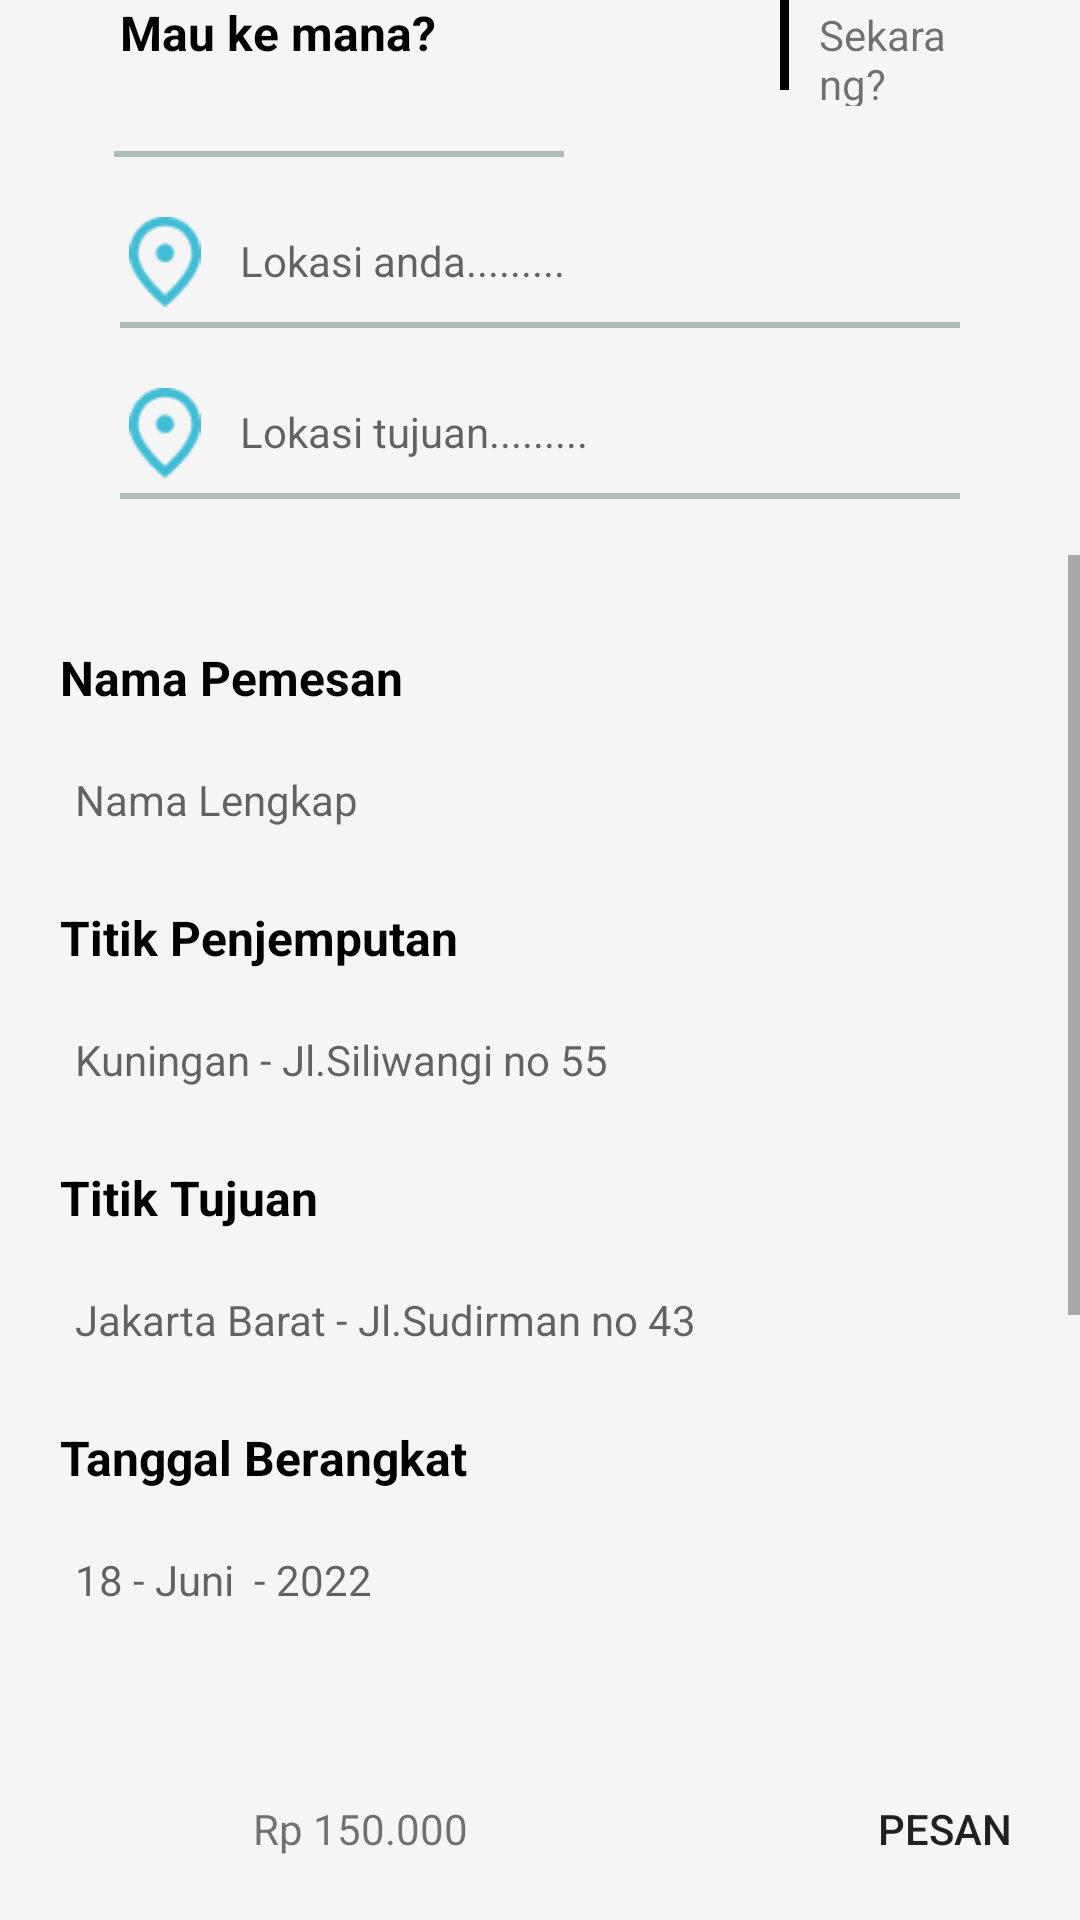

Android layout source for this screen:
<!-- AndroidManifest.xml: application theme Theme.WonderFulShuttle -->
<!-- res/layout/activity_pesanan.xml -->
<?xml version="1.0" encoding="utf-8"?>
<LinearLayout xmlns:android="http://schemas.android.com/apk/res/android"
    xmlns:app="http://schemas.android.com/apk/res-auto"
    xmlns:tools="http://schemas.android.com/tools"
    android:layout_width="match_parent"
    android:layout_height="match_parent"
    android:layout_marginTop="10dp"
    android:layout_marginBottom="10dp"
    android:background="#F5F5F5"
    android:gravity="center"
    android:orientation="vertical"
    tools:context=".Activity.SignUp">

    <LinearLayout
        android:layout_width="match_parent"
        android:layout_height="200dp"
        android:layout_marginTop="-20dp"
        android:layout_marginStart="25dp"
        android:layout_marginEnd="25dp"
        android:orientation="vertical"
        android:background="@drawable/rounded_rectangle">

        <LinearLayout
            android:layout_width="match_parent"
            android:layout_height="wrap_content"
            android:padding="15dp"
            android:orientation="horizontal">

            <TextView
                android:layout_width="220dp"
                android:layout_height="wrap_content"
                android:text="Mau ke mana?"
                android:textSize="16dp"
                android:textColor="@color/black"
                android:textStyle="bold"/>

            <View
                android:layout_width="3dp"
                android:visibility="visible"
                android:layout_height="30dp"
                android:layout_marginRight="10dp"
                android:background="@color/black"/>

            <TextView
                android:layout_width="match_parent"
                android:layout_height="wrap_content"
                android:text="Sekarang?"/>
        </LinearLayout>

        <View
            android:layout_width="150dp"
            android:visibility="visible"
            android:layout_marginLeft="13dp"
            android:layout_height="2dp"
            android:background="#AFBABB"/>

        <LinearLayout
            android:layout_width="match_parent"
            android:layout_height="wrap_content"
            android:layout_marginStart="15dp"
            android:layout_marginEnd="15dp"
            android:layout_marginTop="20dp"
            android:layout_marginBottom="5dp"
            android:orientation="horizontal">

            <ImageView
                android:layout_width="30dp"
                android:layout_height="30dp"
                android:src="@drawable/icon_maps"/>

            <TextView
                android:id="@+id/lokasiAndaPesanan"
                android:layout_width="260dp"
                android:layout_height="wrap_content"
                android:layout_marginLeft="10dp"
                android:layout_marginTop="5dp"
                android:hint="Lokasi anda........."/>

            <ImageView
                android:layout_width="15dp"
                android:layout_height="15dp"
                android:layout_marginTop="10dp"
                android:src="@drawable/icon_next"/>

        </LinearLayout>

        <View
            android:layout_width="match_parent"
            android:visibility="visible"
            android:layout_marginStart="15dp"
            android:layout_marginEnd="15dp"
            android:layout_height="2dp"
            android:background="#AFBABB"/>

        <LinearLayout
            android:layout_width="match_parent"
            android:layout_height="wrap_content"
            android:layout_marginStart="15dp"
            android:layout_marginEnd="15dp"
            android:layout_marginTop="20dp"
            android:layout_marginBottom="5dp"
            android:orientation="horizontal">

            <ImageView
                android:layout_width="30dp"
                android:layout_height="30dp"
                android:src="@drawable/icon_maps"/>

            <TextView
                android:id="@+id/lokasiTujuan"
                android:layout_width="260dp"
                android:layout_height="wrap_content"
                android:layout_marginLeft="10dp"
                android:layout_marginTop="5dp"
                android:hint="Lokasi tujuan........."/>

            <ImageView
                android:layout_width="15dp"
                android:layout_height="15dp"
                android:layout_marginTop="10dp"
                android:src="@drawable/icon_next"/>

        </LinearLayout>

        <View
            android:layout_width="match_parent"
            android:visibility="visible"
            android:layout_marginStart="15dp"
            android:layout_marginEnd="15dp"
            android:layout_height="2dp"
            android:background="#AFBABB"/>

    </LinearLayout>

    <ScrollView
        android:layout_width="match_parent"
        android:layout_height="380dp">

        <LinearLayout
            android:layout_width="match_parent"
            android:layout_height="wrap_content"
            android:layout_marginStart="20dp"
            android:layout_marginTop="20dp"
            android:layout_marginEnd="20dp"
            android:orientation="vertical">

            <TextView
                android:layout_width="wrap_content"
                android:layout_height="wrap_content"
                android:text="Nama Pemesan"
                android:layout_marginTop="10dp"
                android:layout_marginBottom="5dp"
                android:textColor="@color/black"
                android:textSize="16sp"
                android:textStyle="bold" />

            <EditText
                android:id="@+id/namaPemesan"
                android:layout_width="match_parent"
                android:layout_height="50dp"
                android:paddingLeft="5dp"
                android:background="@drawable/rounded_rectangle"
                android:hint="Nama Lengkap"
                android:singleLine="false"
                android:inputType="text"
                android:textColor="@color/black"
                android:textSize="14sp" />

            <TextView
                android:layout_width="wrap_content"
                android:layout_height="wrap_content"
                android:layout_marginTop="10dp"
                android:text="Titik Penjemputan"
                android:layout_marginBottom="5dp"
                android:textColor="@color/black"
                android:textSize="16sp"
                android:textStyle="bold" />

            <EditText
                android:id="@+id/titikPenjemputan"
                android:layout_width="match_parent"
                android:layout_height="50dp"
                android:paddingLeft="5dp"
                android:background="@drawable/rounded_rectangle"
                android:hint="Kuningan - Jl.Siliwangi no 55"
                android:inputType="text"
                android:singleLine="false"
                android:textColor="@color/black"
                android:textSize="14sp" />

            <TextView
                android:layout_width="wrap_content"
                android:layout_height="wrap_content"
                android:layout_marginTop="10dp"
                android:text="Titik Tujuan"
                android:layout_marginBottom="5dp"
                android:textColor="@color/black"
                android:textSize="16sp"
                android:textStyle="bold" />

            <EditText
                android:id="@+id/titikTujuan"
                android:layout_width="match_parent"
                android:layout_height="50dp"
                android:paddingLeft="5dp"
                android:background="@drawable/rounded_rectangle"
                android:hint="Jakarta Barat - Jl.Sudirman no 43"
                android:inputType="text"
                android:singleLine="false"
                android:textColor="@color/black"
                android:textSize="14sp" />

            <TextView
                android:layout_width="wrap_content"
                android:layout_height="wrap_content"
                android:layout_marginTop="10dp"
                android:text="Tanggal Berangkat"
                android:layout_marginBottom="5dp"
                android:textColor="@color/black"
                android:textSize="16sp"
                android:textStyle="bold" />

            <EditText
                android:id="@+id/tglBerangkat"
                android:layout_width="match_parent"
                android:layout_height="50dp"
                android:paddingLeft="5dp"
                android:background="@drawable/rounded_rectangle"
                android:hint="18 - Juni  - 2022"
                android:inputType="text"
                android:singleLine="false"
                android:textColor="@color/black"
                android:textSize="14sp" />

            <TextView
                android:layout_width="wrap_content"
                android:layout_height="wrap_content"
                android:layout_marginTop="10dp"
                android:text="Jumlah Penumpang"
                android:layout_marginBottom="5dp"
                android:textColor="@color/black"
                android:textSize="16sp"
                android:textStyle="bold" />

            <EditText
                android:id="@+id/jumlahPenumpang"
                android:layout_width="match_parent"
                android:layout_height="50dp"
                android:paddingLeft="5dp"
                android:background="@drawable/rounded_rectangle"
                android:hint="Contoh : 1"
                android:inputType="text"
                android:singleLine="false"
                android:textColor="@color/black"
                android:textSize="14sp" />

            <TextView
                android:layout_width="wrap_content"
                android:layout_height="wrap_content"
                android:layout_marginTop="10dp"
                android:text="Deskripsi"
                android:layout_marginBottom="5dp"
                android:textColor="@color/black"
                android:textSize="16sp"
                android:textStyle="bold" />

            <EditText
                android:id="@+id/deskripsi"
                android:layout_width="match_parent"
                android:layout_height="50dp"
                android:paddingLeft="5dp"
                android:background="@drawable/rounded_rectangle"
                android:hint="Orang atau barang atau dokumen"
                android:inputType="text"
                android:singleLine="false"
                android:layout_marginBottom="30dp"
                android:textColor="@color/black"
                android:textSize="14sp" />

        </LinearLayout>
    </ScrollView>

    <LinearLayout
        android:layout_width="match_parent"
        android:layout_height="wrap_content"
        android:layout_marginStart="20dp"
        android:layout_marginEnd="20dp"
        android:orientation="horizontal">

        <TextView
            android:id="@+id/btnTotalHarga"
            android:layout_width="200dp"
            android:layout_height="50dp"
            android:layout_marginTop="20dp"
            android:paddingTop="15dp"
            android:textAlignment="center"
            android:layout_marginRight="20dp"
            android:text="Rp 150.000"
            android:background="@drawable/rounded_rectangle"
            android:textSize="14dp" />

        <Button
            android:id="@+id/btnPesan"
            android:layout_width="150dp"
            android:layout_height="wrap_content"
            android:layout_marginTop="20dp"
            android:backgroundTint="@color/pesan"
            android:background="@drawable/rounded_rectangle"
            android:text="PESAN"
            android:textSize="14dp" />
    </LinearLayout>

</LinearLayout>
<!-- resources referenced by this layout -->
<resources>
  <color name="black">#FF000000</color>
  <color name="pesan">#2D4B4D</color>
  <!-- drawable icon_maps: png bitmap (drawable, 648 bytes) -->
  <!-- drawable icon_next: png bitmap (drawable, 268 bytes) -->
  <style name="Theme.WonderFulShuttle" parent="Theme.MaterialComponents.DayNight.DarkActionBar">
          
          <item name="colorPrimary">@color/purple_500</item>
          <item name="colorPrimaryVariant">@color/purple_700</item>
          <item name="colorOnPrimary">@color/white</item>
          
          <item name="colorSecondary">@color/teal_200</item>
          <item name="colorSecondaryVariant">@color/teal_700</item>
          <item name="colorOnSecondary">@color/black</item>
          
          <item name="android:statusBarColor" tools:targetApi="l">?attr/colorPrimaryVariant</item>
          
      </style>
  <color name="purple_500">#FF6200EE</color>
  <color name="purple_700">#FF3700B3</color>
  <color name="white">#FFFFFFFF</color>
  <color name="teal_200">#FF03DAC5</color>
  <color name="teal_700">#FF018786</color>
</resources>
